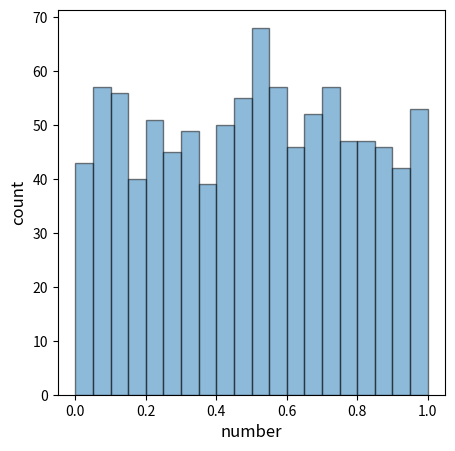

This figure's Python source:
import matplotlib.pyplot as plt
import numpy as np

random_nums = np.random.uniform(0, 1, 1000)

# define figure and axis
f, ax = plt.subplots(1, 1, figsize=(5, 5))

# create histogram
ax.hist(random_nums, bins=20, edgecolor="black", alpha=0.5)

# label axes
ax.set_xlabel("number", fontsize=12)
ax.set_ylabel("count", fontsize=12)

# save figure as PDF
plt.savefig("figure2-09.pdf", bbox_inches='tight', dpi=400)